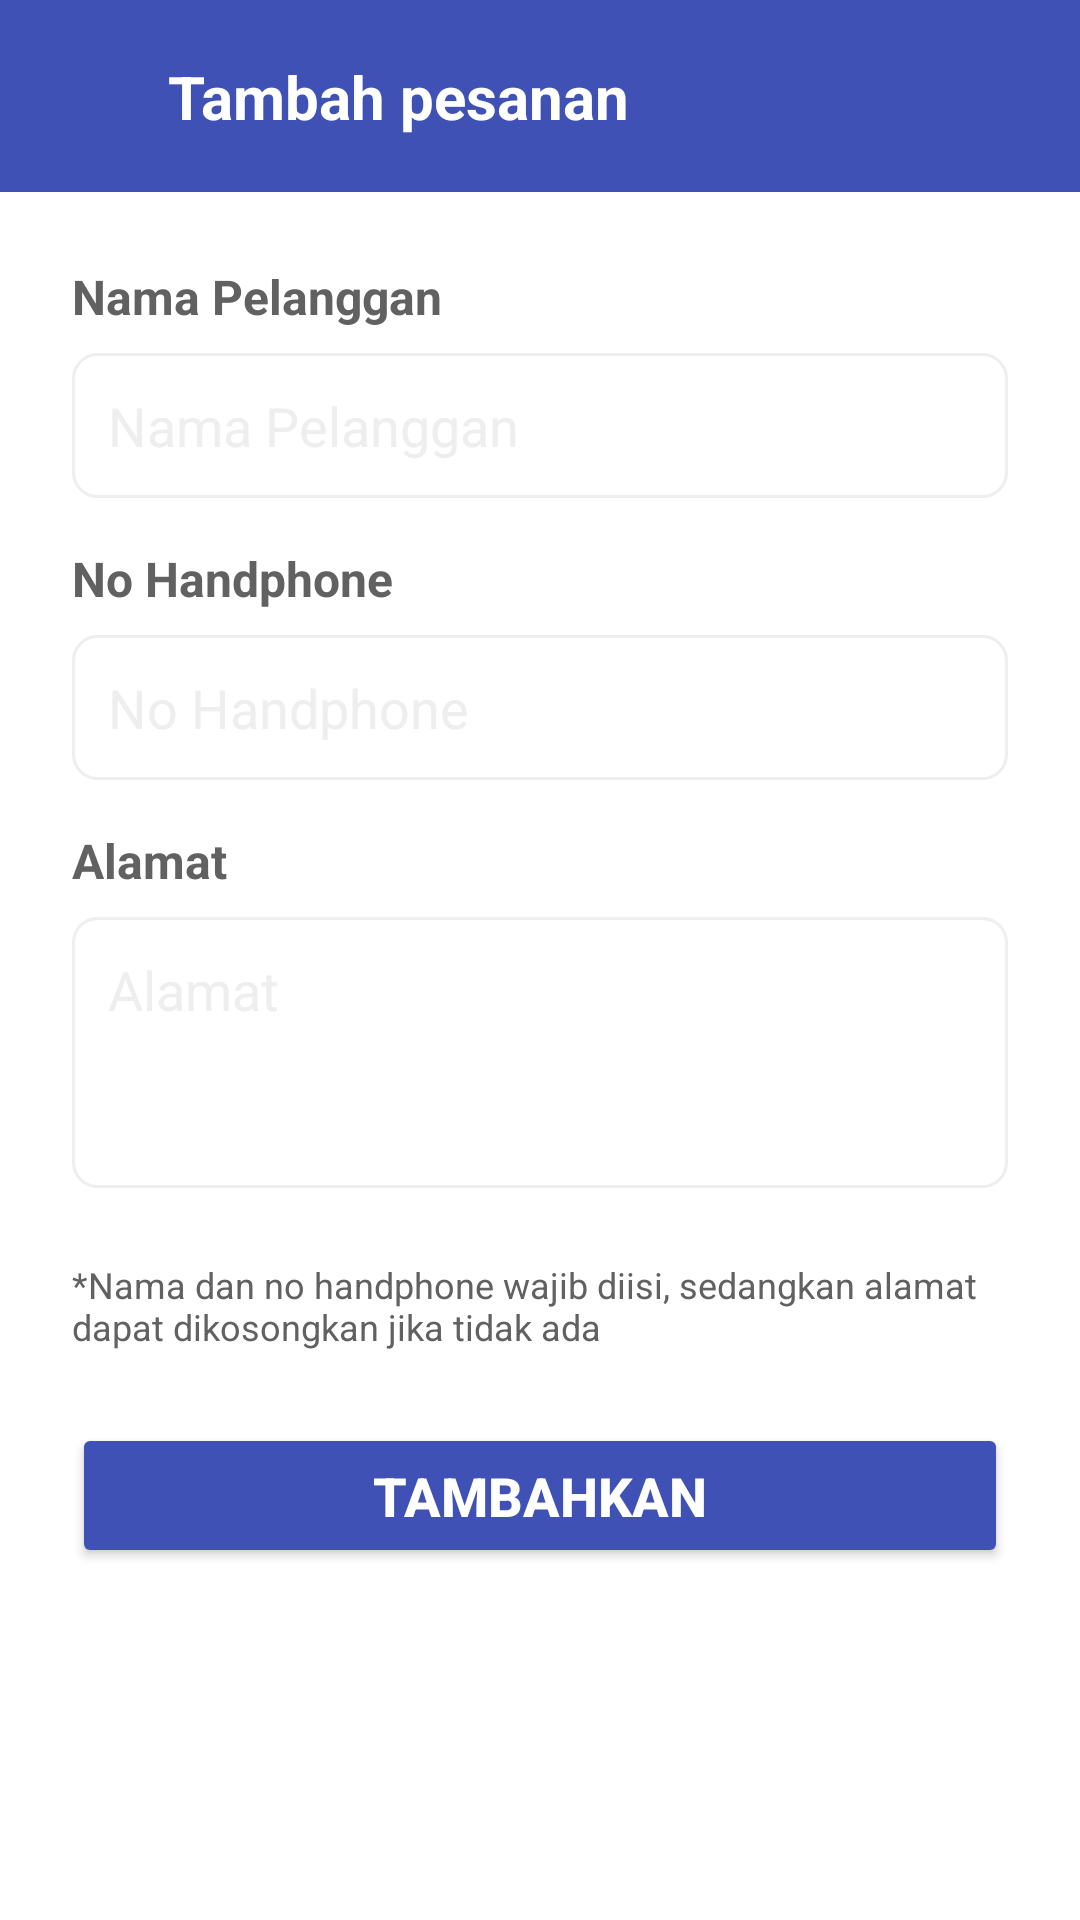

Reconstruct the res/layout file that produces this screen, plus the resources it refers to.
<!-- AndroidManifest.xml: application theme Theme.BeOwner -->
<!-- res/layout/activity_tambah_pesanan.xml -->
<?xml version="1.0" encoding="utf-8"?>
<androidx.constraintlayout.widget.ConstraintLayout
    xmlns:android="http://schemas.android.com/apk/res/android"
    xmlns:app="http://schemas.android.com/apk/res-auto"
    xmlns:tools="http://schemas.android.com/tools"
    android:layout_width="match_parent"
    android:layout_height="match_parent"
    android:background="@color/white"
    tools:context=".TambahPesananActivity">

    <androidx.constraintlayout.widget.ConstraintLayout
        android:id="@+id/toolbarLayout"
        android:layout_width="match_parent"
        android:layout_height="?attr/actionBarSize"
        android:background="@color/primary_blue"
        android:paddingHorizontal="16dp"
        app:layout_constraintTop_toTopOf="parent"
        app:layout_constraintStart_toStartOf="parent"
        app:layout_constraintEnd_toEndOf="parent">

        <ImageView
            android:id="@+id/backArrow"
            android:layout_width="24dp"
            android:layout_height="24dp"
            android:src="@drawable/ic_arrow_back"
            app:tint="@color/white"
            android:contentDescription="@string/back_arrow_desc"
            app:layout_constraintStart_toStartOf="parent"
            app:layout_constraintTop_toTopOf="parent"
            app:layout_constraintBottom_toBottomOf="parent"/>

        <TextView
            android:layout_width="wrap_content"
            android:layout_height="wrap_content"
            android:text="Tambah pesanan"
            android:textColor="@color/white"
            android:textSize="20sp"
            android:textStyle="bold"
            app:layout_constraintStart_toEndOf="@id/backArrow"
            app:layout_constraintTop_toTopOf="parent"
            app:layout_constraintBottom_toBottomOf="parent"
            android:layout_marginStart="16dp"/>

    </androidx.constraintlayout.widget.ConstraintLayout>

    <LinearLayout
        android:layout_width="match_parent"
        android:layout_height="0dp"
        android:orientation="vertical"
        android:padding="24dp"
        app:layout_constraintTop_toBottomOf="@id/toolbarLayout"
        app:layout_constraintBottom_toBottomOf="parent"
        app:layout_constraintStart_toStartOf="parent"
        app:layout_constraintEnd_toEndOf="parent">

        <TextView
            android:layout_width="wrap_content"
            android:layout_height="wrap_content"
            android:text="Nama Pelanggan"
            android:textColor="@color/dark_gray"
            android:textSize="16sp"
            android:textStyle="bold"
            android:layout_marginBottom="8dp"/>

        <EditText
            android:id="@+id/etNamaPelanggan"
            android:layout_width="match_parent"
            android:layout_height="wrap_content"
            android:hint="Nama Pelanggan"
            android:padding="12dp"
            android:background="@drawable/rounded_edittext_background"
            android:textColor="@color/black"
            android:textColorHint="@color/light_gray"
            android:inputType="textPersonName"
            android:layout_marginBottom="16dp"/>

        <TextView
            android:layout_width="wrap_content"
            android:layout_height="wrap_content"
            android:text="No Handphone"
            android:textColor="@color/dark_gray"
            android:textSize="16sp"
            android:textStyle="bold"
            android:layout_marginBottom="8dp"/>

        <EditText
            android:id="@+id/etNoHandphone"
            android:layout_width="match_parent"
            android:layout_height="wrap_content"
            android:hint="No Handphone"
            android:padding="12dp"
            android:background="@drawable/rounded_edittext_background"
            android:textColor="@color/black"
            android:textColorHint="@color/light_gray"
            android:inputType="phone"
            android:layout_marginBottom="16dp"/>

        <TextView
            android:layout_width="wrap_content"
            android:layout_height="wrap_content"
            android:text="Alamat"
            android:textColor="@color/dark_gray"
            android:textSize="16sp"
            android:textStyle="bold"
            android:layout_marginBottom="8dp"/>

        <EditText
            android:id="@+id/etAlamat"
            android:layout_width="match_parent"
            android:layout_height="wrap_content"
            android:hint="Alamat"
            android:padding="12dp"
            android:background="@drawable/rounded_edittext_background"
            android:textColor="@color/black"
            android:textColorHint="@color/light_gray"
            android:inputType="textPostalAddress|textMultiLine"
            android:lines="3"
            android:gravity="top"
            android:layout_marginBottom="24dp"/>

        <TextView
            android:layout_width="wrap_content"
            android:layout_height="wrap_content"
            android:text="*Nama dan no handphone wajib diisi, sedangkan alamat dapat dikosongkan jika tidak ada"
            android:textColor="@color/dark_gray"
            android:textSize="12sp"
            android:layout_marginBottom="24dp"/>

        <Button
            android:id="@+id/btnTambahkan"
            android:layout_width="match_parent"
            android:layout_height="wrap_content"
            android:text="Tambahkan"
            android:textColor="@color/white"
            android:backgroundTint="@color/primary_blue"
            android:paddingVertical="12dp" android:textSize="18sp"
            android:textStyle="bold"
            app:cornerRadius="8dp"/>

    </LinearLayout>

</androidx.constraintlayout.widget.ConstraintLayout>
<!-- resources referenced by this layout -->
<resources>
  <color name="black">#000000</color>
  <color name="dark_gray">#616161</color>
  <color name="light_gray">#EEEEEE</color>
  <color name="primary_blue">#3F51B5</color>
  <color name="white">#FFFFFF</color>
  <!-- drawable rounded_edittext_background (drawable) -->
  <?xml version="1.0" encoding="utf-8"?>
  <shape xmlns:android="http://schemas.android.com/apk/res/android"
      android:shape="rectangle">
      <solid android:color="@color/white"/> <corners android:radius="8dp"/> <stroke android:width="1dp" android:color="@color/light_gray"/> </shape>
  <string name="back_arrow_desc">Tombol Kembali</string>
  <style name="Theme.BeOwner" parent="Base.Theme.BeOwner" />
  <style name="Base.Theme.BeOwner" parent="Theme.Material3.DayNight.NoActionBar">
          
          
      </style>
</resources>
